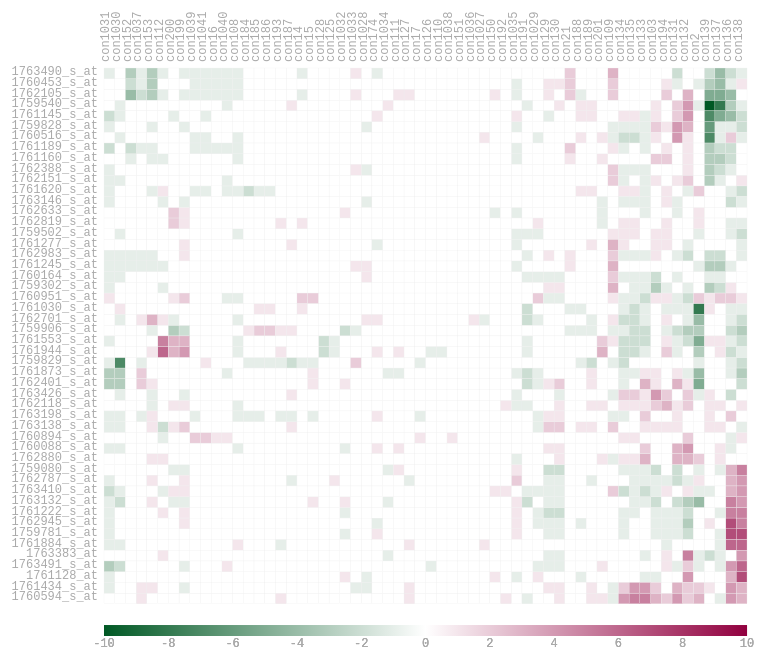
D3 v3 page, settled after 480 driven frames (8 s of simulated time); the page loaded 1 data file(s).


    var margin = { top: 100, right: 10, bottom: 100, left: 100 };
    
    d3.queue()
    .defer(d3.json, "data.json")
    .await(matrix_heatmap)
  
// ── matrix_heatmap.js
function matrix_heatmap(error, json) {

  if (error) {
    console.log(error)
  }

  var colLabel = json["col_label"];
  var rowLabel = json["row_label"];
  var col_order = json["col_order"];
  var row_order = json["row_order"];
  var data = json["data"];
  var colours = json["colours"];
  var colour_domain = json["colour_domain"];

  var col_number = colLabel.length
  var row_number = rowLabel.length

  frame = d3.select('#chart').attr('class', 'frame')
  fh = frame.style("height").replace("px", "");
  fw = frame.style("width").replace("px", "");

  var cellHeight = ($(window).height() - margin.top - margin.bottom)/(row_number+3)
  var cellWidth = (fw - margin.right - margin.left)/col_number

  var cellSize = Math.min(cellHeight, cellWidth);

  var width = cellSize*col_number
  var height = cellSize*row_number

  var colorScale = d3.scale.linear()
      .domain(colour_domain)
      .range(colours);

  var svg = d3.select("#chart").append("svg")
        .attr("width", width + margin.left + margin.right)
        .attr("height", height + margin.top + margin.bottom)
      .append("g")
        .attr("transform", "translate(" + margin.left + "," + margin.top + ")")
      .append("g")
        .call(d3.behavior.zoom().scaleExtent([1, 8]).on("zoom", zoom))
      ;
  var rowSortOrder=false;
  var colSortOrder=false;
  var rowLabels = svg.append("g")
      .selectAll(".rowLabelg")
      .data(rowLabel)
      .enter()
      .append("text")
      .text(function (d) { return d; })
      .attr("x", 0)
      .attr("y", function (d, i) { return row_order.indexOf(i+1) * cellSize; })
      .style("text-anchor", "end")
      .attr("transform", "translate(-6," + cellSize / 1.5 + ")")
      .attr("class", function (d,i) { return "rowLabel mono r"+i;} )
      .on("mouseover", function(d) {d3.select(this).classed("text-hover",true);})
      .on("mouseout" , function(d) {d3.select(this).classed("text-hover",false);})
      .on("click", function(d,i) {
         rowSortOrder=!rowSortOrder;
         sortbylabel("r",i,rowSortOrder);
         $("#order").parents(".dropdown").find('.btn').html('Order by row value <span class="caret"></span>');
         $("#order").parents(".dropdown").find('.btn').val('Order by row value');
      })
      ;

  var colLabels = svg.append("g")
      .selectAll(".colLabelg")
      .data(colLabel)
      .enter()
      .append("text")
      .text(function (d) { return d; })
      .attr("x", 0)
      .attr("y", function (d, i) { return col_order.indexOf(i+1) * cellSize; })
      .style("text-anchor", "left")
      .attr("transform", "translate("+cellSize/2 + ",-6) rotate (-90)")
      .attr("class",  function (d,i) { return "colLabel mono c"+i;} )
      .on("mouseover", function(d) {d3.select(this).classed("text-hover",true);})
      .on("mouseout" , function(d) {d3.select(this).classed("text-hover",false);})
      .on("click", function(d,i) {
         colSortOrder=!colSortOrder;
         sortbylabel("c",i,colSortOrder);
         $("#order").parents(".dropdown").find('.btn').html('Order by column value <span class="caret"></span>');
         $("#order").parents(".dropdown").find('.btn').val('Order by column value');
      })
      ;

  var defs = svg.append("defs");
  var diagonalHatch = defs.append("pattern")
                         .attr("id", "diagonalHatch")
                         .attr("patternUnits", "userSpaceOnUse")
                         .attr("width", 4)
                         .attr("height", 4)
                      .append('path')
                         .attr('d', 'M-1,1 l2,-2 M0,4 l4,-4 M3,5 l2,-2')
                         .attr('stroke', 'grey')
                         .attr('stroke-width', 1);

  var heatMap = svg.append("g").attr("class","g3")
        .selectAll(".cellg")
        .data(data,function(d){return d.row+":"+d.col;})
        .enter()
        .append("rect")
        .attr("x", function(d) { return col_order.indexOf(d.col) * cellSize; })
        .attr("y", function(d) { return row_order.indexOf(d.row) * cellSize; })
        .attr("class", function(d){return "cell cell-border cr"+(d.row-1)+" cc"+(d.col-1);})
        .attr("width", cellSize)
        .attr("height", cellSize)
        .style("fill", function(d) {
               if (d.value !== "") {
                   return colorScale(d.value);
               } else {
                   return "url(#diagonalHatch)";
               }
        })
        .on("mousedown", function(d) {
               var rowtext=d3.select(".r"+(d.row-1));
               var paneltext="["+rowLabel[d.row-1]+", "+colLabel[d.col-1]+"]: "+d.value
               $("#panel").text(paneltext);
               if (d.img) {
                   $("#panel-img").attr("src", d.img);
               } else {
                   $("#panel-img").attr("src", "");
               }
        })
        .on("mouseover", function(d){
               //highlight text
               d3.select(this).classed("cell-hover",true);
               d3.selectAll(".rowLabel").classed("text-highlight",function(r,ri){ return ri==(d.row-1);});
               d3.selectAll(".colLabel").classed("text-highlight",function(c,ci){ return ci==(d.col-1);});

               //Update the tooltip position and value
               d3.select("#tooltip")
                 .style("left", (d3.event.pageX+10) + "px")
                 .style("top", (d3.event.pageY-10) + "px")
                 .select("#value")
                 .text("["+rowLabel[d.row-1]+", "+colLabel[d.col-1]+"]: "+d.value);
               //Show the tooltip
               d3.select("#tooltip").classed("hidden", false);
        })
        .on("mouseout", function(){
               d3.select(this).classed("cell-hover",false);
               d3.selectAll(".rowLabel").classed("text-highlight",false);
               d3.selectAll(".colLabel").classed("text-highlight",false);
               d3.select("#tooltip").classed("hidden", true);
        })
        ;

  var legend = svg.selectAll(".legend")
      .data(colour_domain)
      .enter().append("g")
      .attr("class", "legend");

  var linearGradient = defs.append("linearGradient")
      .attr("id", "legend-colours")
      .attr("x1", "0%")
      .attr("y1", "0%")
      .attr("x2", "100%")
      .attr("y2", "0%");

  linearGradient.selectAll("stop")
      .data( colorScale.range() )
      .enter().append("stop")
      .attr("offset", function(d,i) { return i/(colorScale.range().length-1); })
      .attr("stop-color", function(d) { return d; });

  var legendxScale = d3.scale.linear()
      .range([0, width])
      .domain([colour_domain[0], colour_domain[colour_domain.length-1]]);

  var legendxAxis = d3.svg.axis()
      .orient("bottom")
      .tickSize([0, 0])
      .scale(legendxScale);

  legend.append("g")
      .attr("class", "axis")
      .attr("transform", "translate(0," + (height+(cellSize*3.2)) + ")")
      .call(legendxAxis);

  legend.append("rect")
      .attr("y", height+(cellSize*2))
      .attr("width", width)
      .attr("height", cellSize)
      .style("fill", "url(#legend-colours)");

  function zoom() {
    svg.attr("transform", "translate(" + d3.event.translate + ")scale(" + d3.event.scale + ")");
  }

  // Change ordering of cells

  function sortbylabel(rORc,i,sortOrder){
       var t = svg.transition().duration(3000);
       var log2r=[];
       var sorted; // sorted is zero-based index
       d3.selectAll(".c"+rORc+i)
         .filter(function(ce){
            log2r.push(ce.value);
          })
       ;
       if(rORc=="r"){ // sort log2ratio of a gene
         sorted=d3.range(col_number).sort(function(a,b){ if(sortOrder){ return log2r[b]-log2r[a];}else{ return log2r[a]-log2r[b];}});
         t.selectAll(".cell")
           .attr("x", function(d) { return sorted.indexOf(d.col-1) * cellSize; })
           ;
         t.selectAll(".colLabel")
          .attr("y", function (d, i) { return sorted.indexOf(i) * cellSize; })
         ;
       }else{ // sort log2ratio of a contrast
         sorted=d3.range(row_number).sort(function(a,b){if(sortOrder){ return log2r[b]-log2r[a];}else{ return log2r[a]-log2r[b];}});
         t.selectAll(".cell")
           .attr("y", function(d) { return sorted.indexOf(d.row-1) * cellSize; })
           ;
         t.selectAll(".rowLabel")
          .attr("y", function (d, i) { return sorted.indexOf(i) * cellSize; })
         ;
       }
  }

  $("#order").on("click", "li a", function(){
    $(this).parents(".dropdown").find('.btn').html($(this).text() + ' <span class="caret"></span>');
    $(this).parents(".dropdown").find('.btn').val($(this).data('value'));
    order($(this).text());
  });

  function order(value){
   if(value=="Order by row and column order"){
    var t = svg.transition().duration(3000);
    t.selectAll(".cell")
      .attr("x", function(d) { return col_order.indexOf(d.col) * cellSize; })
      .attr("y", function(d) { return row_order.indexOf(d.row) * cellSize; })
      ;

    t.selectAll(".rowLabel")
      .attr("y", function (d, i) { return row_order.indexOf(i+1) * cellSize; })
      ;

    t.selectAll(".colLabel")
      .attr("y", function (d, i) { return col_order.indexOf(i+1) * cellSize; })
      ;

   }else if (value=="Order by row and column labels"){
    var t = svg.transition().duration(3000);
    t.selectAll(".cell")
      .attr("x", function(d) { return (d.col - 1) * cellSize; })
      .attr("y", function(d) { return (d.row - 1) * cellSize; })
      ;

    t.selectAll(".rowLabel")
      .attr("y", function (d, i) { return i * cellSize; })
      ;

    t.selectAll(".colLabel")
      .attr("y", function (d, i) { return i * cellSize; })
      ;

   }else if (value=="Order by row label"){
    var t = svg.transition().duration(3000);
    t.selectAll(".cell")
      .attr("y", function(d) { return (d.row - 1) * cellSize; })
      ;

    t.selectAll(".rowLabel")
      .attr("y", function (d, i) { return i * cellSize; })
      ;
   }else if (value=="Order by column label"){
    var t = svg.transition().duration(3000);
    t.selectAll(".cell")
      .attr("x", function(d) { return (d.col - 1) * cellSize; })
      ;
    t.selectAll(".colLabel")
      .attr("y", function (d, i) { return i * cellSize; })
      ;
   }
  }
  //
  var sa=d3.select(".g3")
      .on("mousedown", function() {
          if( !d3.event.altKey) {
             d3.selectAll(".cell-selected").classed("cell-selected",false);
             d3.selectAll(".rowLabel").classed("text-selected",false);
             d3.selectAll(".colLabel").classed("text-selected",false);
          }
         var p = d3.mouse(this);
         sa.append("rect")
         .attr({
             rx      : 0,
             ry      : 0,
             class   : "selection",
             x       : p[0],
             y       : p[1],
             width   : 1,
             height  : 1
         })
      })
      .on("mousemove", function() {
         var s = sa.select("rect.selection");

         if(!s.empty()) {
             var p = d3.mouse(this),
                 d = {
                     x       : parseInt(s.attr("x"), 10),
                     y       : parseInt(s.attr("y"), 10),
                     width   : parseInt(s.attr("width"), 10),
                     height  : parseInt(s.attr("height"), 10)
                 },
                 move = {
                     x : p[0] - d.x,
                     y : p[1] - d.y
                 }
             ;

             if(move.x < 1 || (move.x*2<d.width)) {
                 d.x = p[0];
                 d.width -= move.x;
             } else {
                 d.width = move.x;
             }

             if(move.y < 1 || (move.y*2<d.height)) {
                 d.y = p[1];
                 d.height -= move.y;
             } else {
                 d.height = move.y;
             }
             s.attr(d);

                 // deselect all temporary selected state objects
             d3.selectAll('.cell-selection.cell-selected').classed("cell-selected", false);
             d3.selectAll(".text-selection.text-selected").classed("text-selected",false);

             d3.selectAll('.cell').filter(function(cell_d, i) {
                 if(
                     !d3.select(this).classed("cell-selected") &&
                         // inner circle inside selection frame
                     (this.x.baseVal.value)+cellSize >= d.x && (this.x.baseVal.value)<=d.x+d.width &&
                     (this.y.baseVal.value)+cellSize >= d.y && (this.y.baseVal.value)<=d.y+d.height
                 ) {

                     d3.select(this)
                     .classed("cell-selection", true)
                     .classed("cell-selected", true);

                     d3.select(".r"+(cell_d.row-1))
                     .classed("text-selection",true)
                     .classed("text-selected",true);

                     d3.select(".c"+(cell_d.col-1))
                     .classed("text-selection",true)
                     .classed("text-selected",true);
                 }
             });
         }
      })
      .on("mouseup", function() {
            // remove selection frame
         sa.selectAll("rect.selection").remove();

             // remove temporary selection marker class
         d3.selectAll('.cell-selection').classed("cell-selection", false);
         d3.selectAll(".text-selection").classed("text-selection",false);
      })
      .on("mouseout", function() {
         if(d3.event.relatedTarget.tagName=='html') {
                 // remove selection frame
             sa.selectAll("rect.selection").remove();
                 // remove temporary selection marker class
             d3.selectAll('.cell-selection').classed("cell-selection", false);
             d3.selectAll(".rowLabel").classed("text-selected",false);
             d3.selectAll(".colLabel").classed("text-selected",false);
         }
      })
      ;
};


### data: data.json
{
 "col_label": [
  "con1027",
  "con1028",
  "con1029",
  "con103",
  "con1030",
  "con1031",
  "con1032",
  "con1033",
  "... 52 more items"
 ],
 "row_label": [
  "1759080_s_at",
  "1759302_s_at",
  "1759502_s_at",
  "1759540_s_at",
  "1759781_s_at",
  "1759828_s_at",
  "1759829_s_at",
  "1759906_s_at",
  "... 42 more items"
 ],
 "col_order": [
  6,
  5,
  41,
  12,
  42,
  21,
  58,
  56,
  "... 52 more items"
 ],
 "row_order": [
  49,
  11,
  30,
  4,
  18,
  6,
  12,
  20,
  "... 42 more items"
 ],
 "colours": [
  "#005824",
  "#FFFFFF",
  "#91003F"
 ],
 "colour_domain": [
  -10,
  0,
  10
 ],
 "data": [
  {
   "row": 1,
   "col": 1,
   "value": 0
  },
  {
   "row": 2,
   "col": 1,
   "value": 0
  },
  {
   "row": 3,
   "col": 1,
   "value": 0
  },
  {
   "row": 4,
   "col": 1,
   "value": 0
  },
  {
   "row": 5,
   "col": 1,
   "value": 0
  },
  {
   "row": 6,
   "col": 1,
   "value": 0
  },
  {
   "row": 7,
   "col": 1,
   "value": 0
  },
  {
   "row": 8,
   "col": 1,
   "value": 0
  },
  "... 2,992 more items"
 ]
}